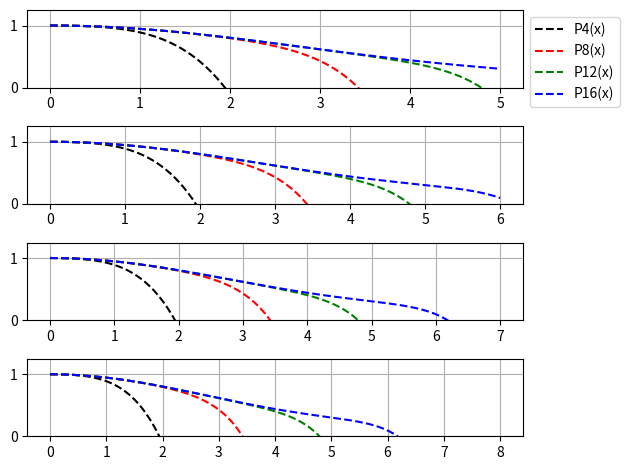

Source code (Python):
import numpy as np
from matplotlib import pyplot as plt

x1 = np.linspace(0, 5, num=200)
x2 = np.linspace(0, 6, num=200)
x3 = np.linspace(0, 7, num=200)
x4 = np.linspace(0, 8, num=200)



def sint(n):
  m = n/2

  assert n == 2*m, "n must be an even integer"

  coeff = [1 for i in range(int(m+1))]
  sign = 1
  fact = 1

  for i in range(2, int(m+1)):
    sign *= -1
    d = (2 * i) - 1
    fact *= (d-1)*d
    coeff[i] = sign/(fact*d)
  
  return np.array(coeff)


def poly_even(x, coeff, n):
  m = n/2

  assert n == 2*m, "n must be an even integer"

  xsq = x*x
  ones = np.array([1 for i in x])
  val = coeff[int(m)]*ones
  
  for i in range(int(m), 0, -1):
    temp = (xsq*val)
    val = temp[:] + coeff[i]

  return val

max_deg = 20

cf = sint(max_deg)

deg = [4, 8, 12, 16]
assert max(deg) < max_deg, "some value of degree is greater than max degree"

p1 = []
p2 = []
p3 = []
p4 = []

for i in range(4):
  p1.append(poly_even(x1, cf, deg[i]))
  p2.append(poly_even(x2, cf, deg[i]))
  p3.append(poly_even(x3, cf, deg[i]))
  p4.append(poly_even(x4, cf, deg[i]))
    
fig ,ax = plt.subplots(4)

# following code is used to display the graph using matplotlib

# fix aspect ratios
ax[0].grid(True, which='both')
ax[1].grid(True, which='both')
ax[2].grid(True, which='both')
ax[3].grid(True, which='both')

# plot the taylor polynomials for each graphs axis. ax[i] are axes of each graph
ax[0].plot(x1, p1[0], 'k--', label='P4(x)')
ax[0].plot(x1, p1[1], 'r--', label='P8(x)')
ax[0].plot(x1, p1[2], 'g--', label='P12(x)')
ax[0].plot(x1, p1[3], 'b--', label='P16(x)')

ax[1].plot(x2, p2[0], 'k--', label='P1(x)')
ax[1].plot(x2, p2[1], 'r--', label='P2(x)')
ax[1].plot(x2, p2[2], 'g--', label='P3(x)')
ax[1].plot(x2, p2[3], 'b--', label='P4(x)')

ax[2].plot(x3, p3[0], 'k--', label='P1(x)')
ax[2].plot(x3, p3[1], 'r--', label='P2(x)')
ax[2].plot(x3, p3[2], 'g--', label='P3(x)')
ax[2].plot(x3, p3[3], 'b--', label='P4(x)')

ax[3].plot(x4, p4[0], 'k--', label='P1(x)')
ax[3].plot(x4, p4[1], 'r--', label='P2(x)')
ax[3].plot(x4, p4[2], 'g--', label='P3(x)')
ax[3].plot(x4, p4[3], 'b--', label='P4(x)')

# y min and y max values displayed
ax[0].set_ylim(ymin=0, ymax=1.25)
ax[1].set_ylim(ymin=0, ymax=1.25)
ax[2].set_ylim(ymin=0, ymax=1.25)
ax[3].set_ylim(ymin=0, ymax=1.25)


# legend displays label values on the first graph's legend, which is the same for all graphs. thie anchor is to have it float outside of the graph
ax[0].legend(bbox_to_anchor=(1,1), loc="upper left")

#fix overlay of axes
plt.tight_layout()

#plt.savefig("1b_sint_intervals.png")
plt.show()